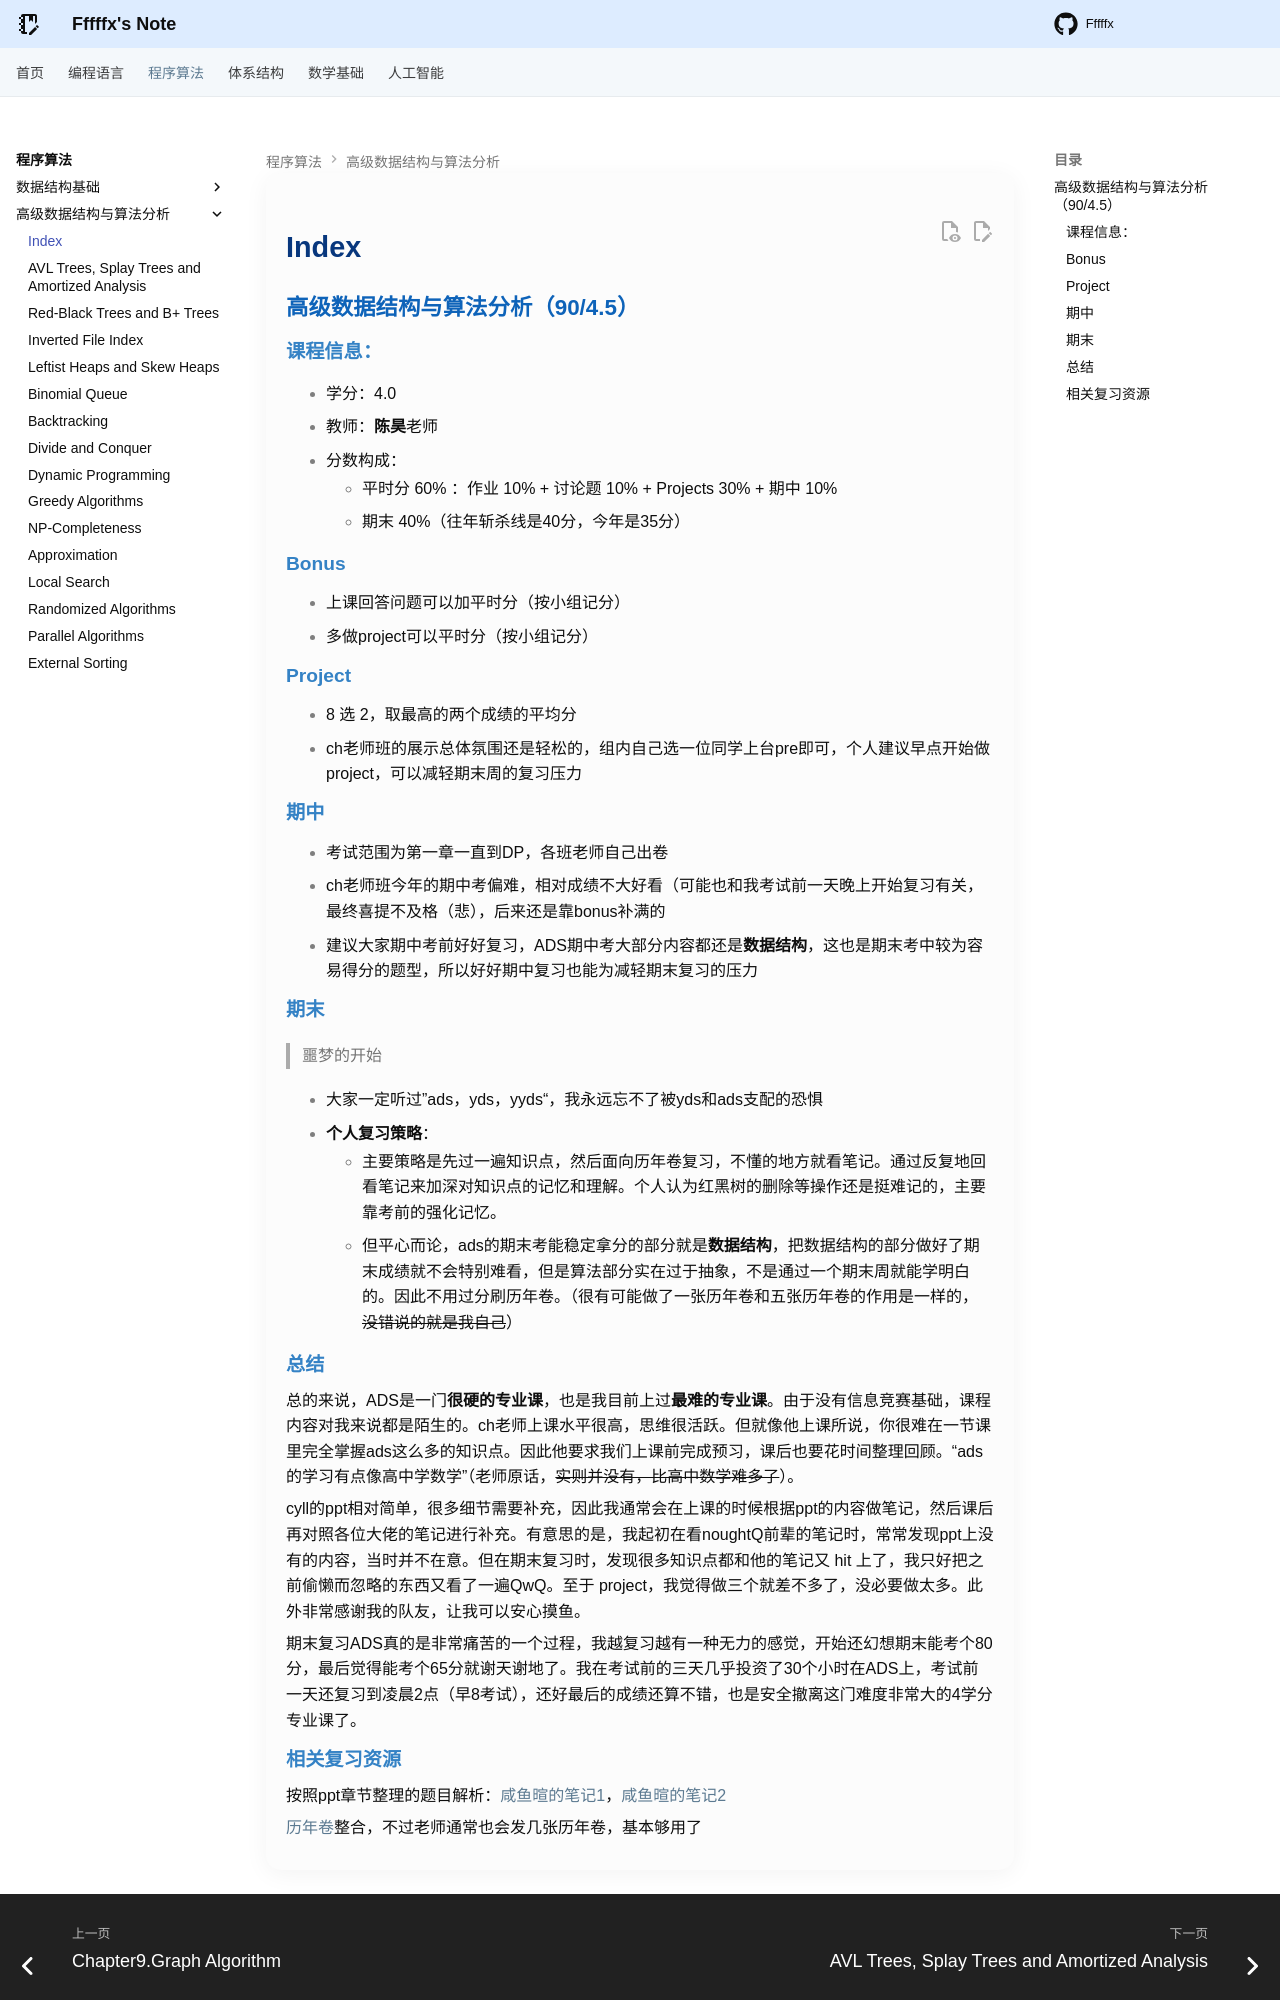

repository: Fffffx0618/PsyBlog · page: Algorithm/ADS/Index.html · generator: mkdocs

### 高级数据结构与算法分析（90/4.5）

#### **课程信息：**  

- 学分：4.0

- 教师：**陈昊**老师

- 分数构成：
    - 平时分 60% ：作业 10% + 讨论题 10% + Projects 30% + 期中 10% 
    - 期末 40%（往年斩杀线是40分，今年是35分）

#### Bonus

- 上课回答问题可以加平时分（按小组记分）
- 多做project可以平时分（按小组记分）

#### Project

- 8 选 2，取最高的两个成绩的平均分 
- ch老师班的展示总体氛围还是轻松的，组内自己选一位同学上台pre即可，个人建议早点开始做project，可以减轻期末周的复习压力

#### 期中

- 考试范围为第一章一直到DP，各班老师自己出卷
- ch老师班今年的期中考偏难，相对成绩不大好看（可能也和我考试前一天晚上开始复习有关，最终喜提不及格（悲），后来还是靠bonus补满的
- 建议大家期中考前好好复习，ADS期中考大部分内容都还是**数据结构**，这也是期末考中较为容易得分的题型，所以好好期中复习也能为减轻期末复习的压力

#### **期末**

> 噩梦的开始

- 大家一定听过”ads，yds，yyds“，我永远忘不了被yds和ads支配的恐惧 

- **个人复习策略**：
    - 主要策略是先过一遍知识点，然后面向历年卷复习，不懂的地方就看笔记。通过反复地回看笔记来加深对知识点的记忆和理解。个人认为红黑树的删除等操作还是挺难记的，主要靠考前的强化记忆。
    - 但平心而论，ads的期末考能稳定拿分的部分就是**数据结构**，把数据结构的部分做好了期末成绩就不会特别难看，但是算法部分实在过于抽象，不是通过一个期末周就能学明白的。因此不用过分刷历年卷。（很有可能做了一张历年卷和五张历年卷的作用是一样的，~~没错说的就是我自己~~）

#### 总结

总的来说，ADS是一门**很硬的专业课**，也是我目前上过**最难的专业课**。由于没有信息竞赛基础，课程内容对我来说都是陌生的。ch老师上课水平很高，思维很活跃。但就像他上课所说，你很难在一节课里完全掌握ads这么多的知识点。因此他要求我们上课前完成预习，课后也要花时间整理回顾。“ads的学习有点像高中学数学”（老师原话，~~实则并没有，比高中数学难多了~~）。

cyll的ppt相对简单，很多细节需要补充，因此我通常会在上课的时候根据ppt的内容做笔记，然后课后再对照各位大佬的笔记进行补充。有意思的是，我起初在看noughtQ前辈的笔记时，常常发现ppt上没有的内容，当时并不在意。但在期末复习时，发现很多知识点都和他的笔记又 hit 上了，我只好把之前偷懒而忽略的东西又看了一遍QwQ。至于 project，我觉得做三个就差不多了，没必要做太多。此外非常感谢我的队友，让我可以安心摸鱼。

期末复习ADS真的是非常痛苦的一个过程，我越复习越有一种无力的感觉，开始还幻想期末能考个80分，最后觉得能考个65分就谢天谢地了。我在考试前的三天几乎投资了30个小时在ADS上，考试前一天还复习到凌晨2点（早8考试），还好最后的成绩还算不错，也是安全撤离这门难度非常大的4学分专业课了。
